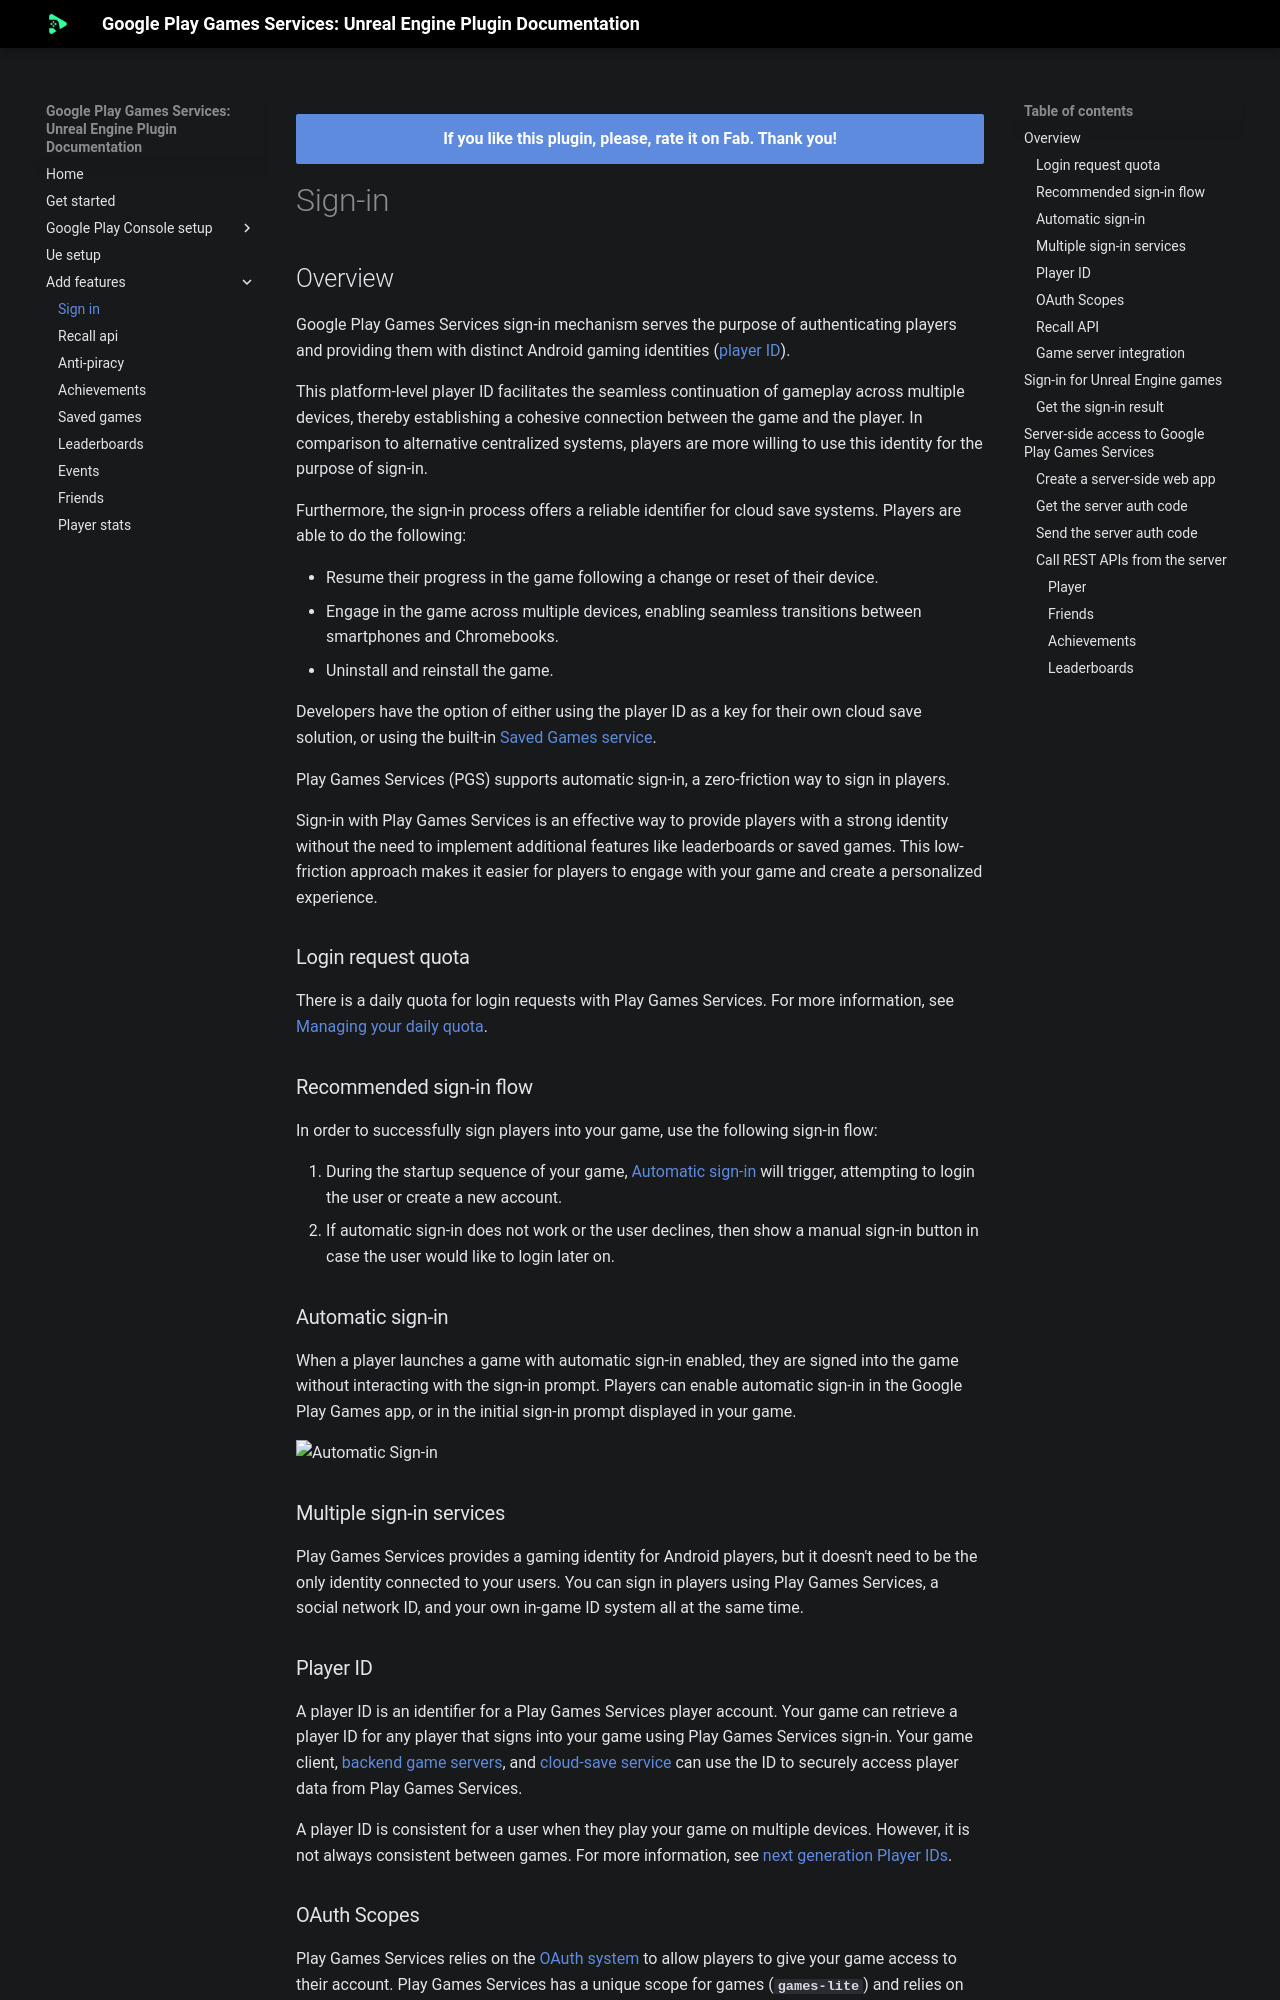

repository: deepinnothing/deepinnothing.github.io · page: documentation/unreal-engine/google-play-games-services/features/sign-in/index.html · generator: mkdocs

# Sign-in

## Overview

Google Play Games Services sign-in mechanism serves the purpose of authenticating players and providing them with distinct Android gaming identities ([player ID](#player-id)).

This platform-level player ID facilitates the seamless continuation of gameplay across multiple devices, thereby establishing a cohesive connection between the game and the player. In comparison to alternative centralized systems, players are more willing to use this identity for the purpose of sign-in.

Furthermore, the sign-in process offers a reliable identifier for cloud save systems. Players are able to do the following:

*   Resume their progress in the game following a change or reset of their device.
*   Engage in the game across multiple devices, enabling seamless transitions between smartphones and Chromebooks.
*   Uninstall and reinstall the game.

Developers have the option of either using the player ID as a key for their own cloud save solution, or using the built-in [Saved Games service]().

Play Games Services (PGS) supports automatic sign-in, a zero-friction way to sign in players.

Sign-in with Play Games Services is an effective way to provide players with a strong identity without the need to implement additional features like leaderboards or saved games. This low-friction approach makes it easier for players to engage with your game and create a personalized experience.

### Login request quota

There is a daily quota for login requests with Play Games Services. For more information, see [Managing your daily quota](https://developer.android.com/games/pgs/quota#manage-daily-quota).

### Recommended sign-in flow

In order to successfully sign players into your game, use the following sign-in flow:

1.  During the startup sequence of your game, [Automatic sign-in](#automatic-sign-in) will trigger, attempting to login the user or create a new account.
2.  If automatic sign-in does not work or the user declines, then show a manual sign-in button in case the user would like to login later on.

### Automatic sign-in

When a player launches a game with automatic sign-in enabled, they are signed into the game without interacting with the sign-in prompt. Players can enable automatic sign-in in the Google Play Games app, or in the initial sign-in prompt displayed in your game.

![Automatic Sign-in](https://developer.android.com/static/images/games/pgs/automatic-sign-in.gif)

### Multiple sign-in services

Play Games Services provides a gaming identity for Android players, but it doesn't need to be the only identity connected to your users. You can sign in players using Play Games Services, a social network ID, and your own in-game ID system all at the same time.

### Player ID

A player ID is an identifier for a Play Games Services player account. Your game can retrieve a player ID for any player that signs into your game using Play Games Services sign-in. Your game client, [backend game servers](#game-server-integration), and [cloud-save service]() can use the ID to securely access player data from Play Games Services.

A player ID is consistent for a user when they play your game on multiple devices. However, it is not always consistent between games. For more information, see [next generation Player IDs](https://developer.android.com/games/pgs/next-gen-player-ids).

### OAuth Scopes

Play Games Services relies on the [OAuth system](https://developers.google.com/identity/protocols/OAuth2) to allow players to give your game access to their account. Play Games Services has a unique scope for games (__`games-lite`__) and relies on another scope (__`drive.appdata`__) if your game uses the saved games feature. The saved games feature gives access to the user's Google Drive account, which is where the game data is stored.

When using the Play Games Services SDK, you cannot request extra [OAuth scopes](https://developers.google.com/identity/protocols/googlescopes). If you need extra OAuth scopes, we recommend using the [Google Sign-In SDK](https://developers.google.com/identity/sign-in/android/start-integrating) with Play Games Services.
